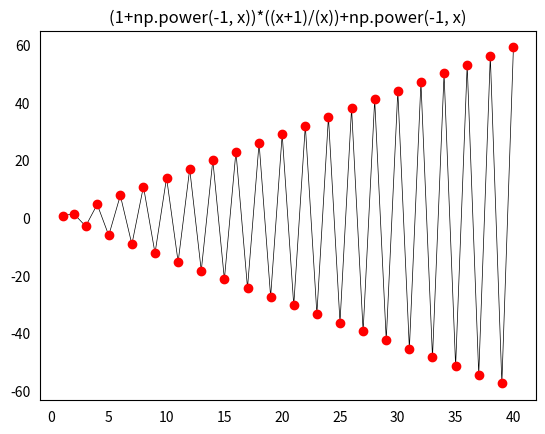

Reproduce this figure in Python.
import matplotlib.pyplot as plt
import numpy as np
import scipy.special

# 100 linearly spaced angles between 0 and pi/3
x = np.linspace(0, 40, 41)

# def y
# y = (np.sqrt(x+np.sqrt(x))-np.sqrt(x))
#y = (np.power(-2, x)/(np.power(x, 2)+1))
#y = ((1+np.power(-1, x))*((x+1)/(x))+np.power(-1, x))
#y = (scipy.special.factorial(x)/np.power(x, x))
#y = ((np.power(-1, x)*(x+(2/x)-np.sqrt(np.power(x, x)+4*x))))
#y = (np.power(-2, x)/(np.power(x,x)+1))
y = (np.power(-1, x)*(x+(x/2)-np.sqrt(1+(4/x))))

# setting the axes at the centre
fig = plt.figure()

plt.plot(x, y, linewidth=0.5, color="black")
plt.plot(x, y, 'ro')
plt.tick_params(bottom=False, left=False)
plt.title('(1+np.power(-1, x))*((x+1)/(x))+np.power(-1, x)')
plt.savefig('ana_1_b.pdf')
plt.show()
